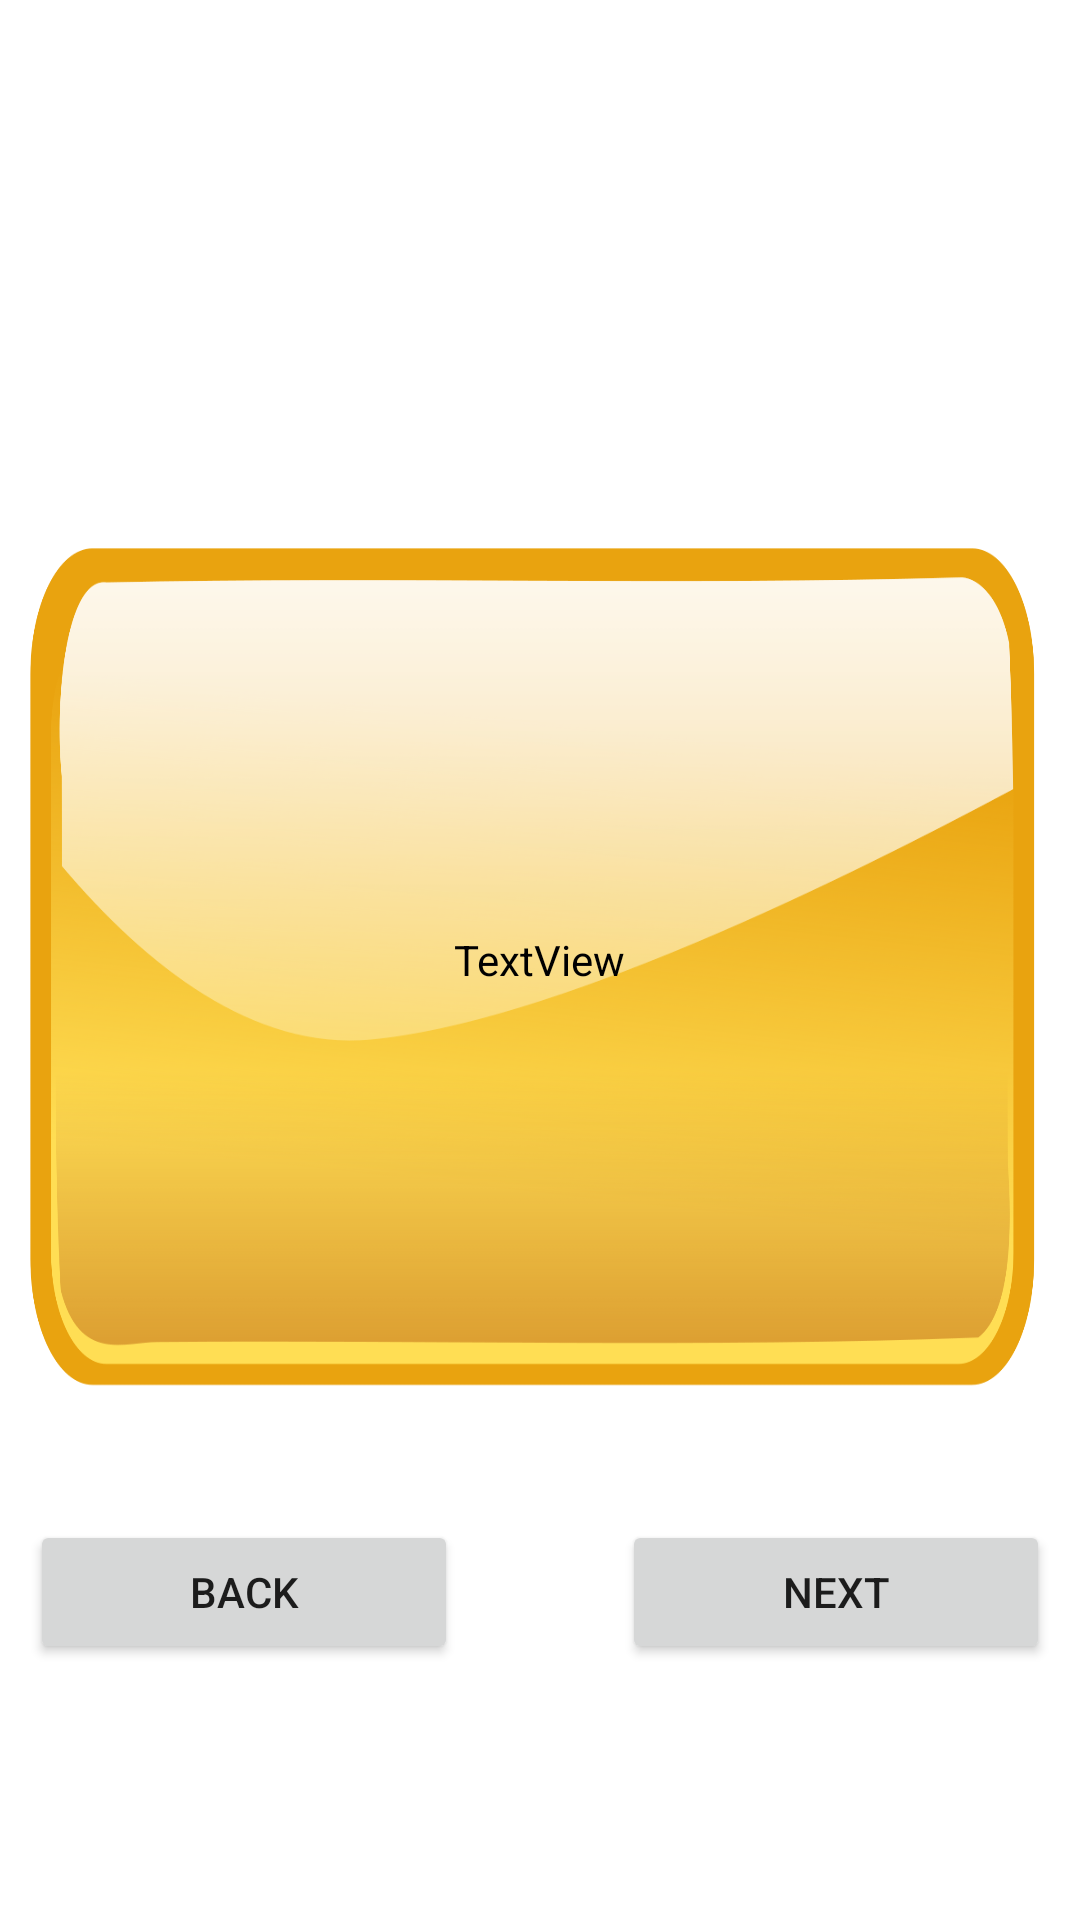

Layout XML and referenced resources for this Android screen:
<!-- AndroidManifest.xml: application theme Theme.LetsTry -->
<!-- res/layout/activity_card_game.xml -->
<?xml version="1.0" encoding="utf-8"?>
<androidx.constraintlayout.widget.ConstraintLayout xmlns:android="http://schemas.android.com/apk/res/android"
    xmlns:app="http://schemas.android.com/apk/res-auto"
    xmlns:tools="http://schemas.android.com/tools"
    android:layout_width="match_parent"
    android:layout_height="match_parent"
    android:orientation="vertical"
    tools:context=".CardGameActivity">

    <LinearLayout
        android:id="@+id/linearLayout"
        android:layout_width="match_parent"
        android:layout_height="wrap_content"
        android:orientation="horizontal"
        app:layout_constraintBottom_toBottomOf="parent"
        app:layout_constraintTop_toBottomOf="@+id/frameLayout"
        app:layout_constraintVertical_bias="0.3"
        android:layout_marginHorizontal="10dp">

        <Button
            android:id="@+id/previous_button"
            android:layout_width="wrap_content"
            android:layout_height="wrap_content"
            android:layout_weight="1"
            android:text="Back" />

        <Space
            android:layout_width="wrap_content"
            android:layout_height="wrap_content"
            android:layout_weight="1" />

        <Button
            android:id="@+id/next_button"
            android:layout_width="wrap_content"
            android:layout_height="wrap_content"
            android:layout_weight="1"
            android:text="Next" />
    </LinearLayout>

    <FrameLayout
        android:id="@+id/frameLayout"
        android:layout_width="match_parent"
        android:layout_height="300dp"
        android:layout_gravity="center"
        app:layout_constraintBottom_toBottomOf="parent"
        app:layout_constraintEnd_toEndOf="parent"
        app:layout_constraintStart_toStartOf="parent"
        app:layout_constraintTop_toTopOf="parent">

        <ImageView
            android:id="@+id/game_card"
            android:layout_width="match_parent"
            android:layout_height="match_parent"
            android:layout_gravity="center"
            android:adjustViewBounds="true"
            android:scaleType="fitXY"
            app:srcCompat="@drawable/game_card" />

        <TextView
            android:id="@+id/guess_word_view_text"
            android:layout_width="wrap_content"
            android:layout_height="wrap_content"
            android:layout_gravity="center"
            android:text="TextView"
            android:textColor="@color/immutable_text_color_in_disabled_condition" />

    </FrameLayout>


</androidx.constraintlayout.widget.ConstraintLayout>
<!-- resources referenced by this layout -->
<resources>
  <!-- drawable game_card: png bitmap (drawable-nodpi, 128718 bytes) -->
  <style name="Theme.LetsTry" parent="Theme.MaterialComponents.DayNight.DarkActionBar">
          
          <item name="colorPrimary">@color/purple_500</item>
          <item name="colorPrimaryVariant">@color/purple_700</item>
          <item name="colorOnPrimary">@color/white</item>
          
          <item name="colorSecondary">@color/teal_200</item>
          <item name="colorSecondaryVariant">@color/teal_700</item>
          <item name="colorOnSecondary">@color/black</item>
          
          <item name="android:statusBarColor" tools:targetApi="l">?attr/colorPrimaryVariant</item>
          
  
      </style>
  <color name="purple_500">#FF6200EE</color>
  <color name="purple_700">#FF3700B3</color>
  <color name="white">#FFFFFFFF</color>
  <color name="teal_200">#FF03DAC5</color>
  <color name="teal_700">#FF018786</color>
  <color name="black">#FF000000</color>
</resources>
